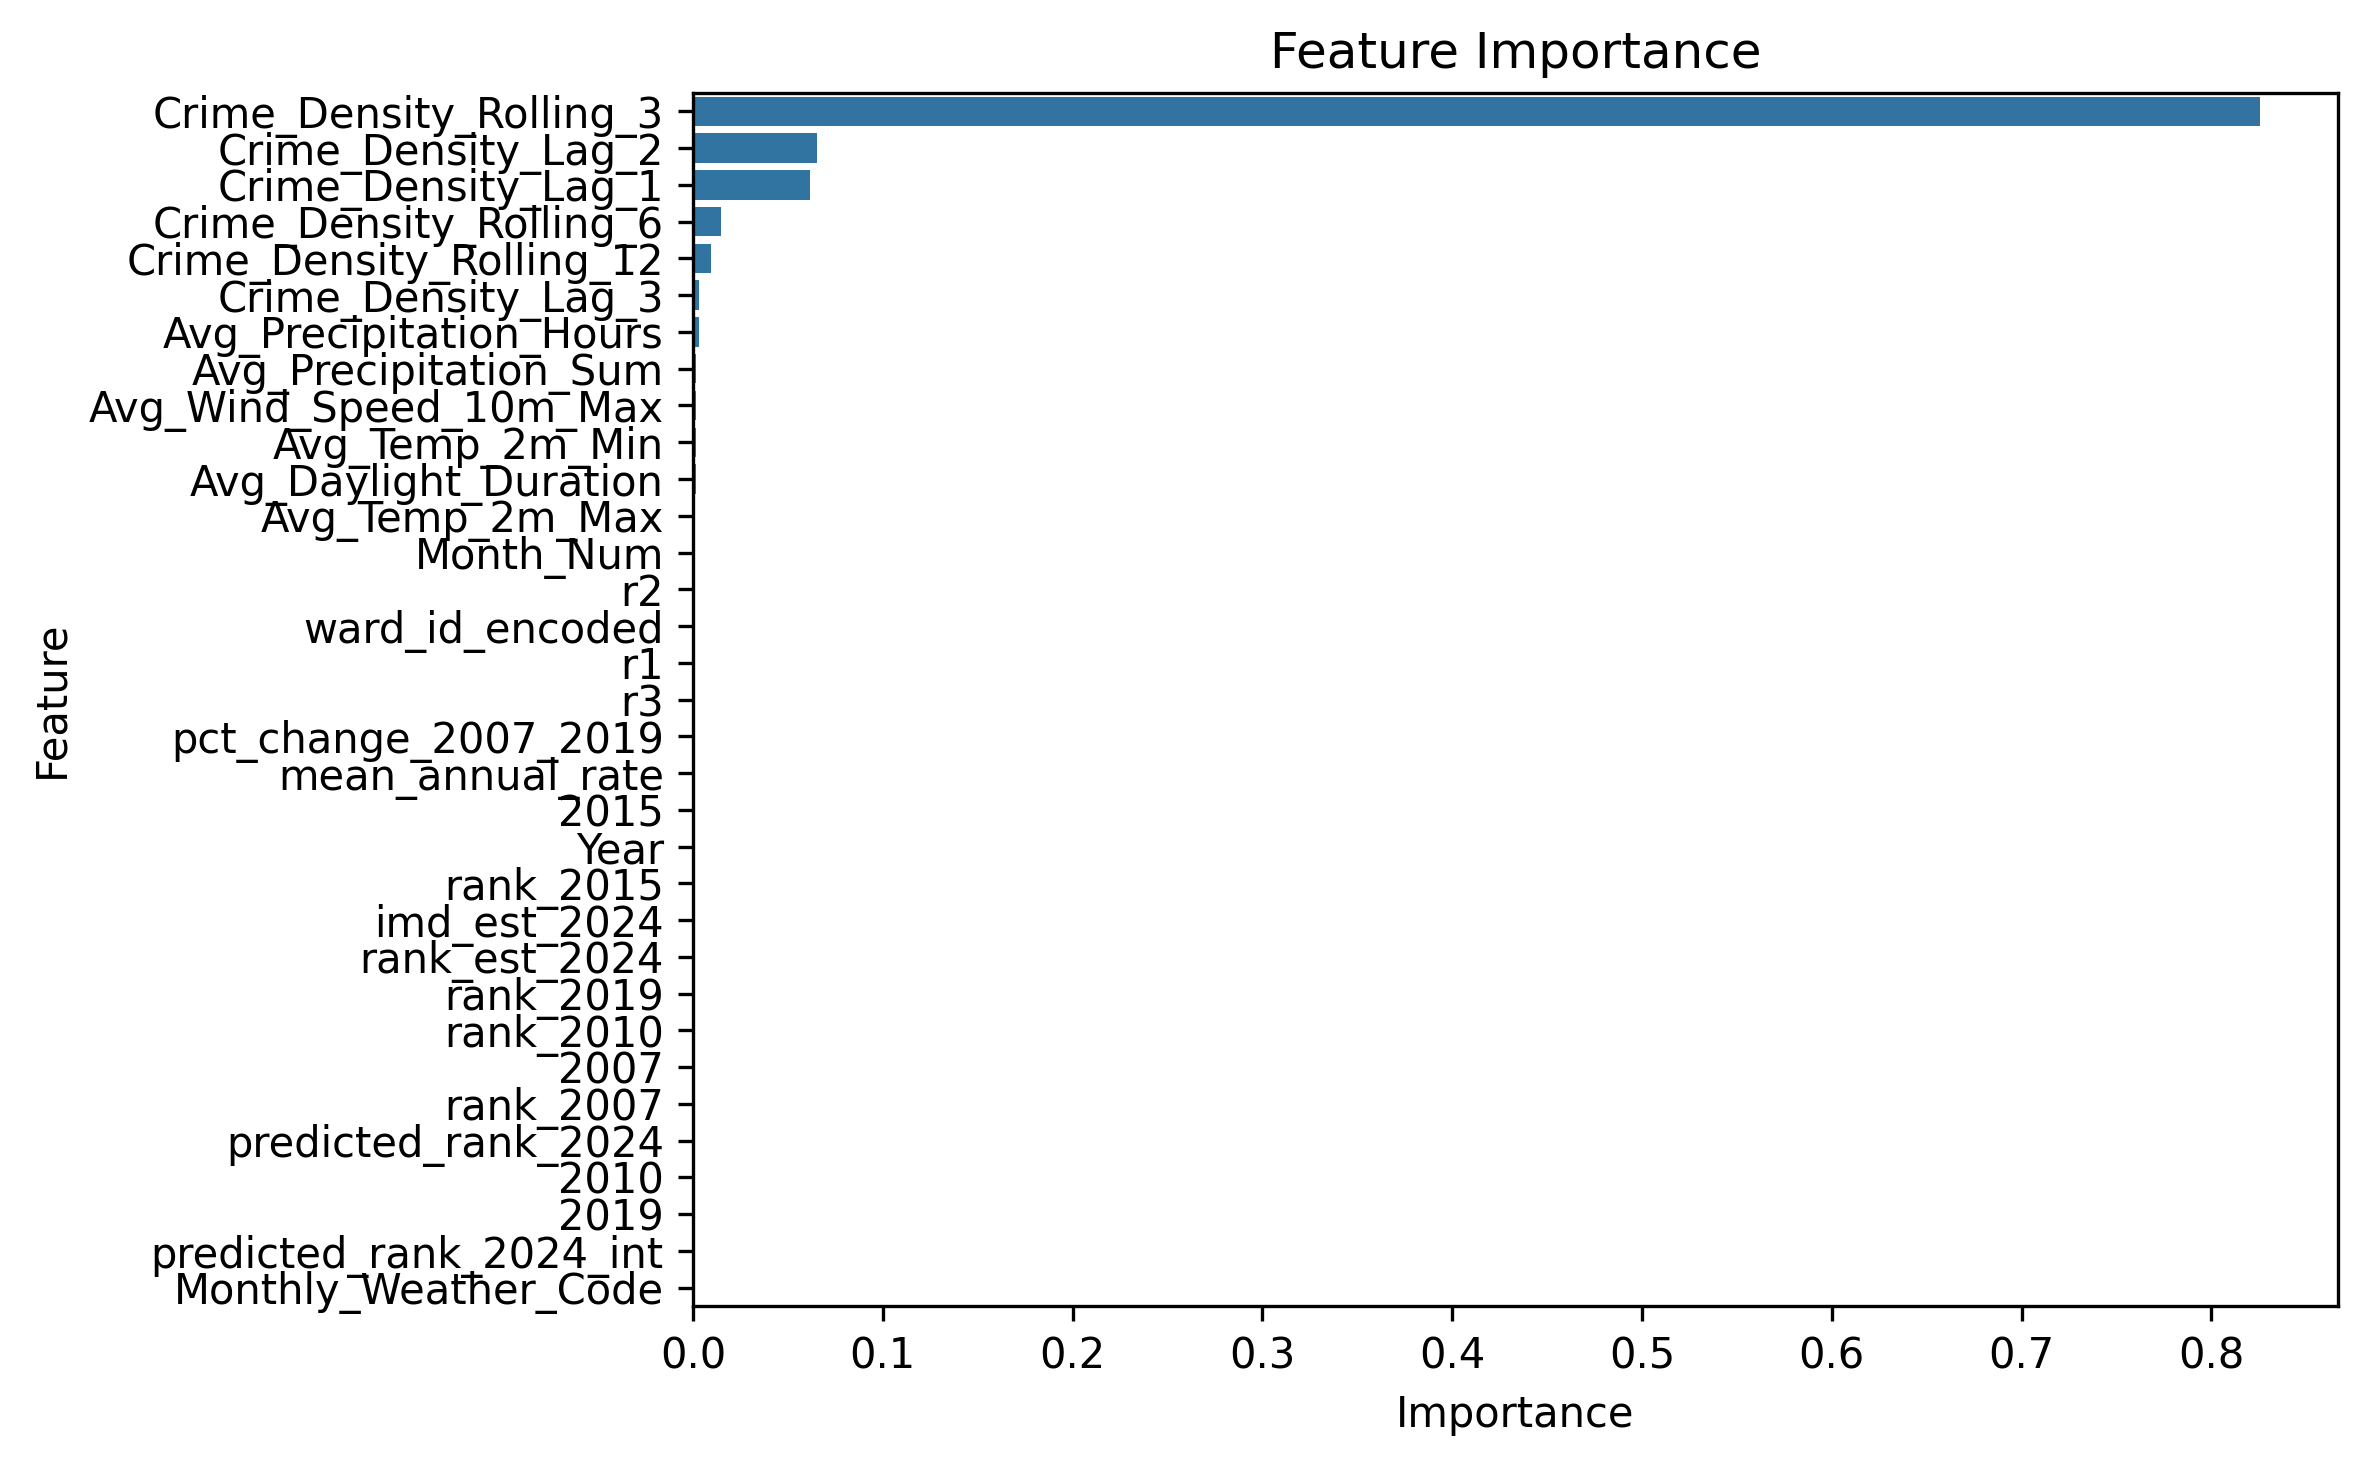

The file beside this chart, header and first rows:
Feature, Importance
Crime_Density_Rolling_3, 0.8255
Crime_Density_Lag_2, 0.06511
Crime_Density_Lag_1, 0.06172
Crime_Density_Rolling_6, 0.01466
Crime_Density_Rolling_12, 0.009497
Crime_Density_Lag_3, 0.003434
Avg_Precipitation_Hours, 0.003316
Avg_Precipitation_Sum, 0.001818
Avg_Wind_Speed_10m_Max, 0.001817
Avg_Temp_2m_Min, 0.001701
Avg_Daylight_Duration, 0.001407
Avg_Temp_2m_Max, 0.00114
Month_Num, 0.001075
r2, 0.0008026
ward_id_encoded, 0.000763
r1, 0.0007086
r3, 0.000625
pct_change_2007_2019, 0.0004909
mean_annual_rate, 0.0004639
2015, 0.0003429
Year, 0.0003365
rank_2015, 0.0003169
imd_est_2024, 0.0003025
rank_est_2024, 0.0003023
rank_2019, 0.0003006
rank_2010, 0.0002946
2007, 0.0002847
rank_2007, 0.0002813
predicted_rank_2024, 0.0002739
2010, 0.0002617
2019, 0.0002385
predicted_rank_2024_int, 0.0002311
Monthly_Weather_Code, 0.0002201
